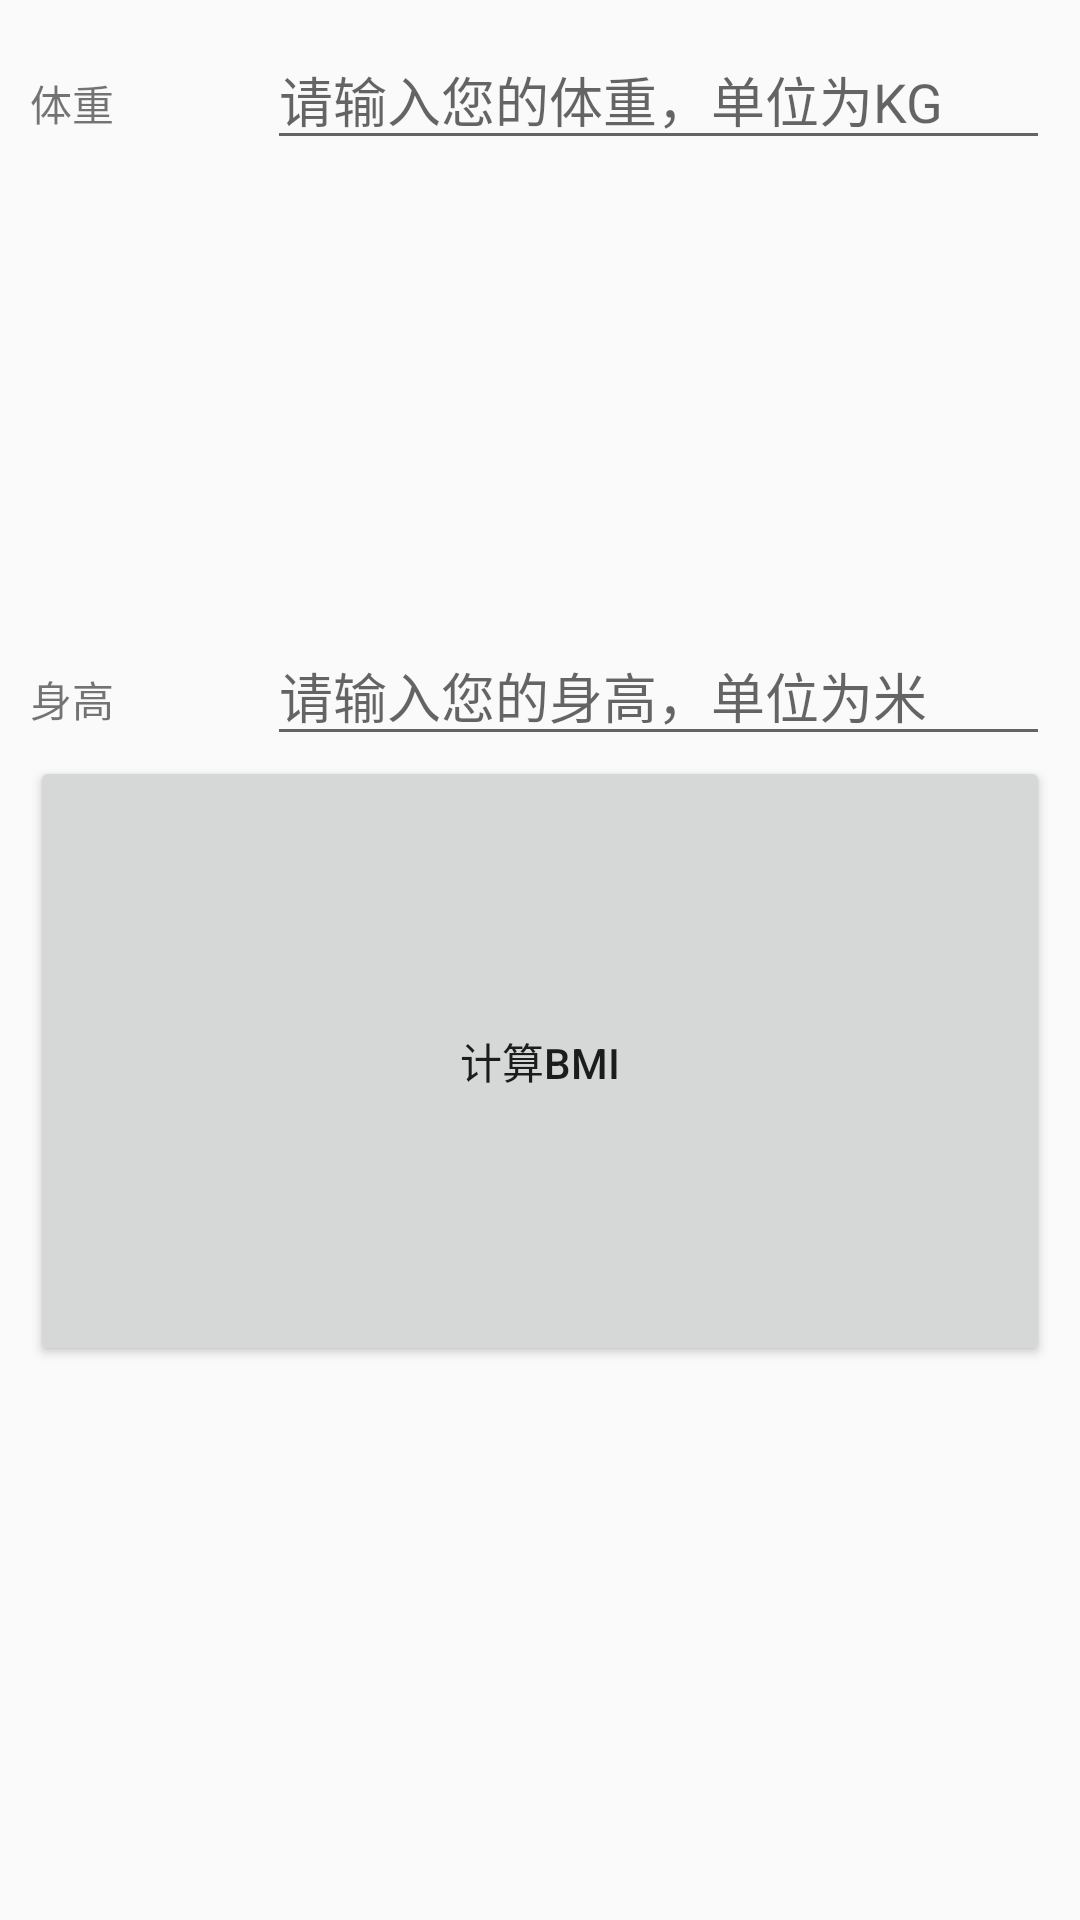

Write the Android layout XML for this screen, with the resource values it uses.
<!-- AndroidManifest.xml: application theme AppTheme -->
<!-- res/layout/activity_health.xml -->
<?xml version="1.0" encoding="utf-8"?>
<LinearLayout xmlns:android="http://schemas.android.com/apk/res/android"
    xmlns:app="http://schemas.android.com/apk/res-auto"
    xmlns:tools="http://schemas.android.com/tools"
    android:layout_width="match_parent"
    android:layout_height="wrap_content"
    android:orientation="vertical"
    android:padding="10dp"
    tools:context=".Health">

    <LinearLayout
        android:layout_width="match_parent"
        android:layout_height="wrap_content"
        android:layout_weight="1"
        android:orientation="horizontal">

        <TextView
            android:id="@+id/textView6"
            android:layout_width="wrap_content"
            android:layout_height="wrap_content"
            android:layout_weight="1"
            android:text="@string/weight" />

        <EditText
            android:id="@+id/weight"
            android:layout_width="wrap_content"
            android:layout_height="wrap_content"
            android:layout_weight="1"
            android:ems="10"
            android:hint="@string/weight_hint"
            android:inputType="textPersonName" />
    </LinearLayout>

    <LinearLayout
        android:layout_width="match_parent"
        android:layout_height="wrap_content"
        android:orientation="horizontal">

        <TextView
            android:id="@+id/textView6"
            android:layout_width="wrap_content"
            android:layout_height="wrap_content"
            android:layout_weight="1"
            android:text="@string/height" />

        <EditText
            android:id="@+id/height"
            android:layout_width="wrap_content"
            android:layout_height="wrap_content"
            android:layout_weight="1"
            android:ems="10"
            android:hint="@string/height_hint"
            android:inputType="textPersonName" />

    </LinearLayout>

    <Button
        android:id="@+id/totest"
        android:layout_width="match_parent"
        android:layout_height="wrap_content"
        android:layout_weight="1"
        android:text="@string/totest" />

    <TextView
        android:id="@+id/result"
        android:layout_width="match_parent"
        android:layout_height="wrap_content"
        android:layout_weight="1" />
</LinearLayout>
<!-- resources referenced by this layout -->
<resources>
  <string name="height">身高</string>
  <string name="height_hint">请输入您的身高，单位为米</string>
  <string name="totest">计算BMI</string>
  <string name="weight">体重</string>
  <string name="weight_hint">请输入您的体重，单位为KG</string>
  <style name="AppTheme" parent="Base.Theme.AppCompat.Light.DarkActionBar">
         
          <item name="colorPrimary">@color/newTheme</item>
          <item name="colorPrimaryDark">@color/colorPrimaryDark</item>
          <item name="colorAccent">@color/colorAccent</item>
      </style>
  <color name="newTheme">#ff9800</color>
  <color name="colorPrimaryDark">#303F9F</color>
  <color name="colorAccent">#FF4081</color>
</resources>
